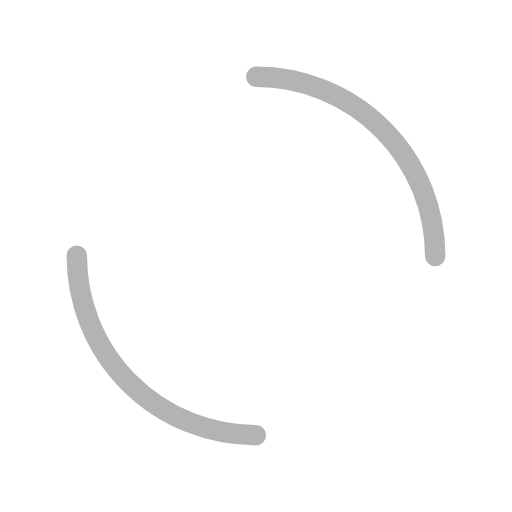
t = 0.00 s
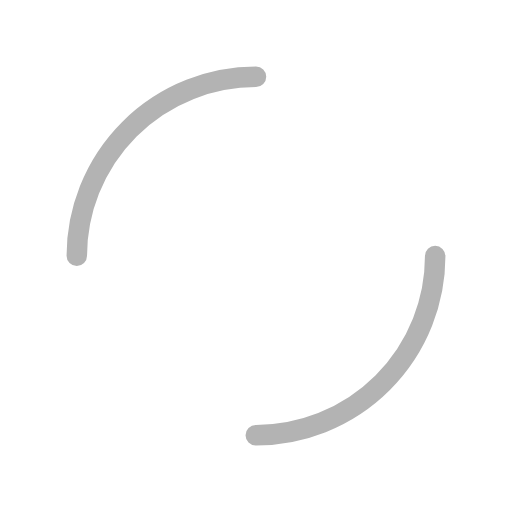
t = 0.25 s
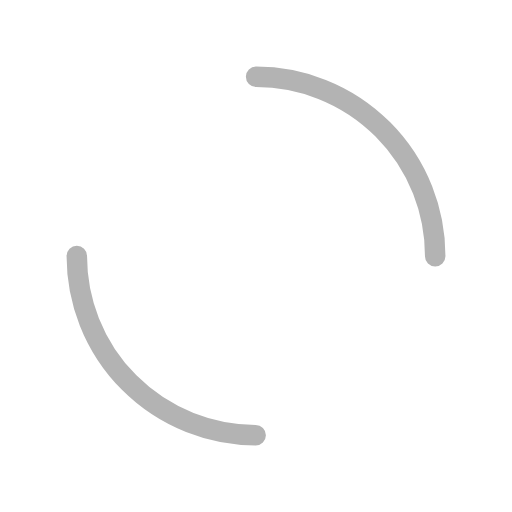
t = 0.50 s
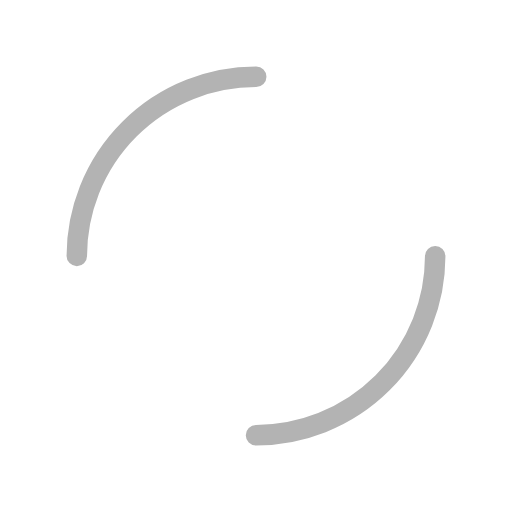
t = 0.75 s

The animated SVG that drew these frames (rendered in a browser with its animation timeline set to each time). Animation: 2 SMIL elements (animateTransform=2); one cycle of 1.00 s, repeats indefinitely.

<svg width="200px"  height="200px"  xmlns="http://www.w3.org/2000/svg" viewBox="0 0 100 100" preserveAspectRatio="xMidYMid" class="lds-double-ring" style="background: none;"><circle cx="50" cy="50" ng-attr-r="{{config.radius}}" ng-attr-stroke-width="{{config.width}}" ng-attr-stroke="{{config.c1}}" ng-attr-stroke-dasharray="{{config.dasharray}}" fill="none" stroke-linecap="round" r="40" stroke-width="4" stroke="#ffffff" stroke-dasharray="62.83185307179586 62.83185307179586" transform="rotate(257.918 50 50)"><animateTransform attributeName="transform" type="rotate" calcMode="linear" values="0 50 50;360 50 50" keyTimes="0;1" dur="1s" begin="0s" repeatCount="indefinite"></animateTransform></circle><circle cx="50" cy="50" ng-attr-r="{{config.radius2}}" ng-attr-stroke-width="{{config.width}}" ng-attr-stroke="{{config.c2}}" ng-attr-stroke-dasharray="{{config.dasharray2}}" ng-attr-stroke-dashoffset="{{config.dashoffset2}}" fill="none" stroke-linecap="round" r="35" stroke-width="4" stroke="#b3b3b3" stroke-dasharray="54.97787143782138 54.97787143782138" stroke-dashoffset="54.97787143782138" transform="rotate(-257.918 50 50)"><animateTransform attributeName="transform" type="rotate" calcMode="linear" values="0 50 50;-360 50 50" keyTimes="0;1" dur="1s" begin="0s" repeatCount="indefinite"></animateTransform></circle></svg>
